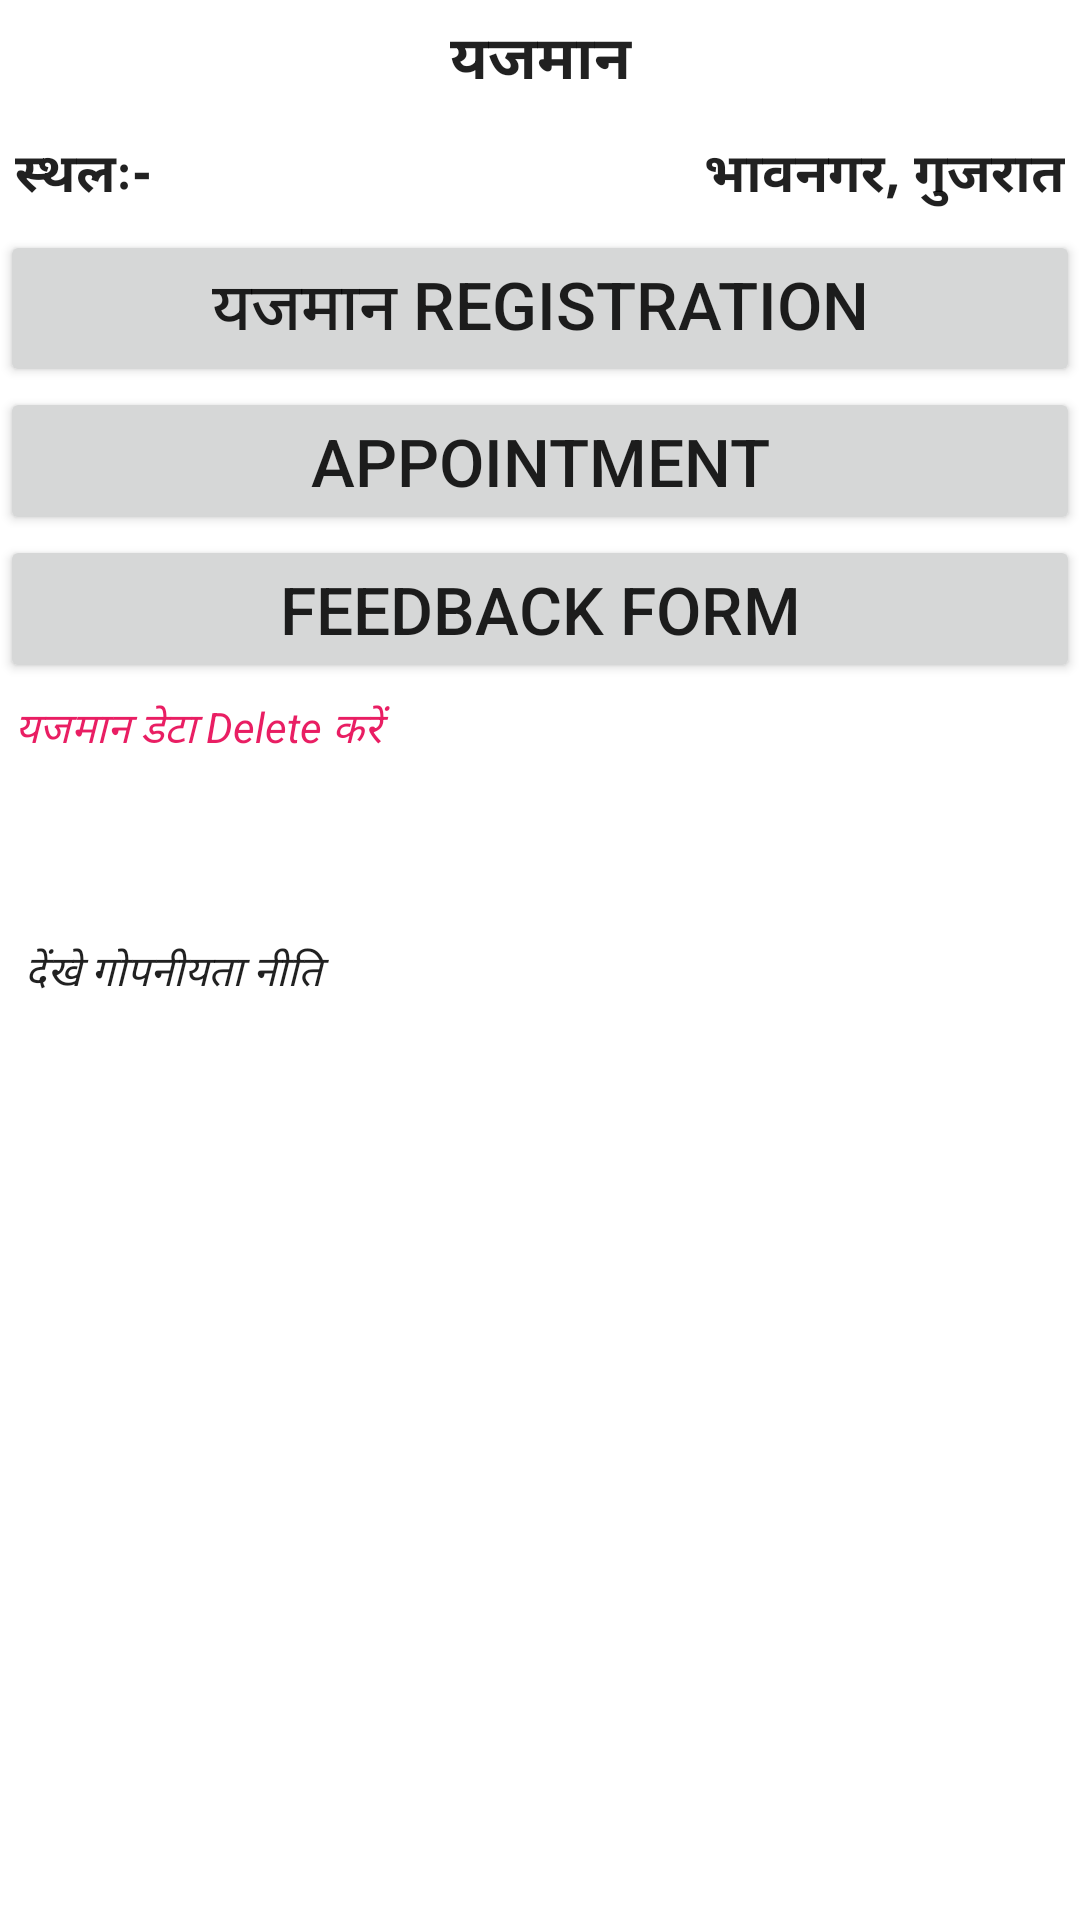

Here is an Android app screen rendered from its layout file. Give the layout XML and the strings, colors and styles it references.
<!-- AndroidManifest.xml: application theme Theme.GayatriEvents -->
<!-- res/layout/activity_setting.xml -->
<?xml version="1.0" encoding="utf-8"?>
<LinearLayout xmlns:android="http://schemas.android.com/apk/res/android"
    xmlns:tools="http://schemas.android.com/tools"
    android:layout_width="match_parent"
    android:layout_height="match_parent"
    android:orientation="vertical"
    tools:context=".activities.Setting">

    <LinearLayout
        android:layout_width="match_parent"
        android:layout_height="wrap_content"
        android:gravity="center"
        android:orientation="horizontal">

        <TextView
            android:layout_width="match_parent"
            android:layout_height="match_parent"
            android:layout_margin="5dp"
            android:layout_weight="20"
            android:gravity="center"
            android:text="@string/btn_Setting"

            android:textSize="20dp"
            android:textStyle="bold" />
    </LinearLayout>

    <LinearLayout
        android:layout_width="match_parent"
        android:layout_height="wrap_content"
        android:orientation="horizontal">

        
        
        
        
        
        
        
        
        

    </LinearLayout>

    <LinearLayout
        android:layout_width="match_parent"
        android:layout_height="wrap_content"
        android:orientation="horizontal">

        <TextView
            android:layout_width="match_parent"
            android:layout_height="match_parent"
            android:layout_margin="5dp"
            android:layout_weight="20"
            android:gravity="left"
            android:text="स्थलः- "

            android:textSize="18dp"
            android:textStyle="bold" />

        <TextView
            android:layout_width="match_parent"
            android:layout_height="match_parent"
            android:layout_margin="5dp"
            android:layout_weight="20"
            android:gravity="right"
            android:text="भावनगर, गुजरात"
            android:textSize="18dp"
            android:textStyle="bold" />
    </LinearLayout>

    <Button
        android:id="@+id/btn_link_yajamanRegistration"
        android:layout_width="match_parent"
        android:layout_height="wrap_content"
        android:textSize="22dp"
        android:text="यजमान Registration" />

    <Button
        android:id="@+id/btn_link_yajamanAppointment"
        android:layout_width="match_parent"
        android:layout_height="wrap_content"
        android:textSize="22dp"
        android:text="Appointment" />

    <Button
        android:id="@+id/btn_link_yajamanFeedback"
        android:layout_width="match_parent"
        android:layout_height="wrap_content"
        android:textSize="22dp"
        android:text="Feedback Form" />

    <TextView
        android:id="@+id/tv_link_yajamanDelete"
        android:layout_width="match_parent"
        android:layout_height="wrap_content"
        android:text="यजमान डेटा Delete करें"
        android:padding="5dp"
        android:textColor="#E91E63"
        android:textStyle="italic" />

    <TextView
        android:id="@+id/tv_link_privacyPolice"
        android:layout_width="match_parent"
        android:layout_height="wrap_content"
        android:layout_marginTop="50dp"
        android:gravity="bottom"
        android:padding="5dp"
        android:text=" देंखे गोपनीयता नीति"

        android:textStyle="italic" />

    
    
    
    
    
    
    
    
    
    
</LinearLayout>
<!-- resources referenced by this layout -->
<resources>
  <string name="btn_Setting">यजमान</string>
  <style name="Theme.GayatriEvents" parent="Theme.MaterialComponents.DayNight">
          <item name="android:textColor">?android:attr/textColorPrimary</item>
          <item name="android:windowTitleBackgroundStyle">@style/CustomParesh</item>
      </style>
  <style name="CustomParesh" parent="Theme.GayatriEvents">
          <item name="android:background">#C51162</item>
      </style>
</resources>
